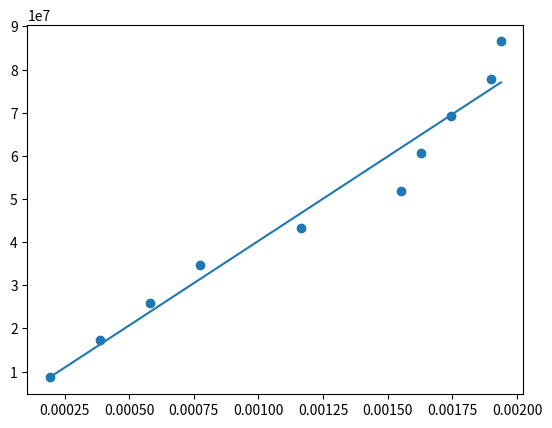

This figure's Python source:
from matplotlib import pyplot as plt
import numpy as np
from scipy import stats

LENGTH_m = 2.58
DIAMETER_m = 0.38 * (10**-3)
grav_field_str = 9.81

mass_kg = [0.1, 0.2, 0.3, 0.4, 0.5, 0.6, 0.7, 0.8, 0.9, 1.0]
extension_mm = [0.5, 1.0, 1.5, 2.0, 3.0, 4.0, 4.2, 4.5, 4.9, 5.0]

extension_m = []
for i in extension_mm:
    extension_m.append(i*(10**-3))

avg_ext_m = sum(extension_m) / len(extension_m)


strain = []
for i in extension_m:
    strain.append(i / LENGTH_m)

strain_perc = []
for i in strain:
    strain_perc.append(str(i * 100) + '%')


stress = []
for i in mass_kg:
    # stress equals force applied over surface area
    stress.append((i * grav_field_str) / (np.pi * ((DIAMETER_m / 2) ** 2)))


# Young's modulus
vals = 0
for i in range(len(stress)):
    vals += stress[i] / strain[i]

young_mod = vals / len(stress)

print(f"Young's modulus is equal to {young_mod}.")
print(f"Strain values are {strain_perc}.")
print(f"Stress values are {stress}.")

# stress-strain graph
slope, intercept, r, p, std_err = stats.linregress(strain, stress)


def myfunc(strain):
    return slope * strain + intercept


mymodel = list(map(myfunc, strain))

plt.scatter(strain, stress)
plt.plot(strain, mymodel)
plt.show()


# natural length uncertainty, half of a millimetre
length_unc_m = 0.0005


# area uncertainty, based on diameter, 1/20 of a millimetre
area_unc_m2 = 0.000005 ** 2


# extension uncertainty, half a millimetre
ext_unc_m = 0.0005


print(f"The uncertainty is {young_mod} plus / minus {(length_unc_m + area_unc_m2 + ext_unc_m)}.")
print(f"The percentage uncertainty is \
{((length_unc_m / LENGTH_m) + (area_unc_m2 / DIAMETER_m) + (ext_unc_m / avg_ext_m)) * 100}%.")


